Run: headless pygame with SDL's dummy video driver; simulated clock (each Clock.tick advances the game by its frame time, no real sleeping); random seed 0; keys injected as events and as key.get_pressed() state; mouse plan: one left click at the window centre at the start of phase 2, then a move to the lower-right quarter at the start of phase 3.
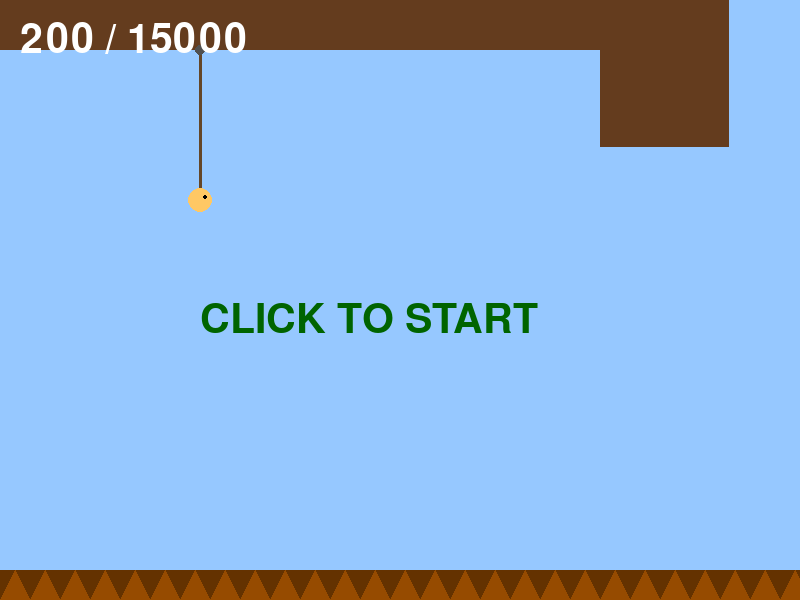
Frame 1 of 4 · flips 1–60 · no input
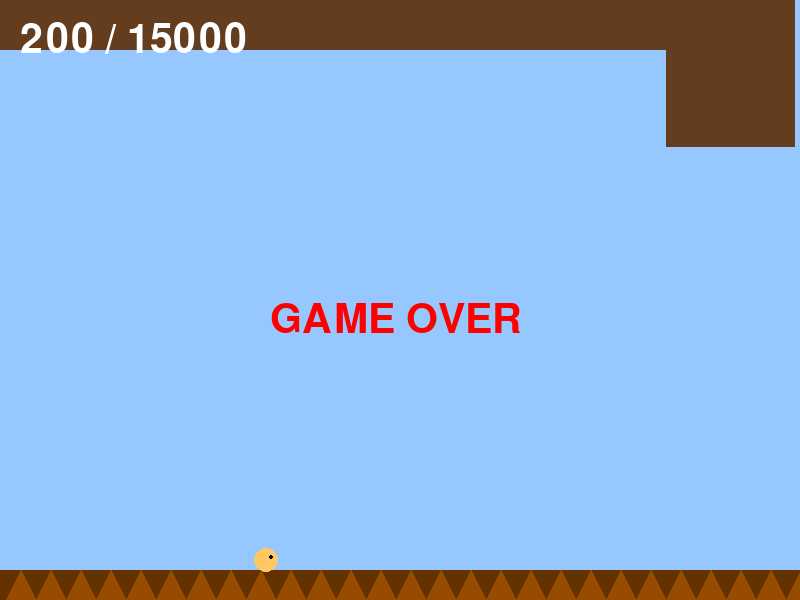
Frame 2 of 4 · flips 61–180 · clicked the window centre · tapped SPACE, RETURN · held RIGHT (→), D
Frame 3 of 4 · flips 181–300 · moved the mouse to the lower-right quarter · held DOWN (↓), S · screen unchanged from frame 2, image omitted
Frame 4 of 4 · flips 301–420 · held LEFT (←), A, UP (↑), W · screen unchanged from frame 3, image omitted

The pygame program that drew these frames:

#ターザンロープアクションゲーム

import math
import random
import pygame

#ゲームバランスを調整するとき用の定数を定義
ROPE_ANGLE = 50        #ロープ発射角度
KICK_STRENGTH = 2.2    #ブーストの強さ
GOAL_X = 15000        #ゴール地点のX座標

#クラス定義
class World:
    def __init__(self, width, height, gravity=0.4):
        self.width = width
        self.height = height
        self.gravity = pygame.Vector2(0, gravity)
        self.dt = 1.0


class Particle:
    """ 主人公 """
    def __init__(self, x, y, world):
        self.world = world
        self.pos = pygame.Vector2(x, y)
        self.vel = pygame.Vector2(0, 0)
        self.radius = 12

    @property
    def x(self): return self.pos.x
    @x.setter
    def x(self, v): self.pos.x = v

    @property
    def y(self): return self.pos.y
    @y.setter
    def y(self, v): self.pos.y = v

    @property
    def vx(self): return self.vel.x
    @vx.setter
    def vx(self, v): self.vel.x = v

    @property
    def vy(self): return self.vel.y
    @vy.setter
    def vy(self, v): self.vel.y = v

    def update(self):
        self.vel += self.world.gravity * self.world.dt

        #速度制限
        if self.vel.length() > 10:
            self.vel.scale_to_length(10)

        #位置更新
        self.pos += self.vel * self.world.dt

    def draw(self, screen, scroll_x):
        draw_x = int(self.x - scroll_x)
        draw_y = int(self.y)
        pygame.draw.circle(screen, (255, 200, 100), (draw_x, draw_y), self.radius)
        
        #目
        eye_offset = 5 if self.vx >= 0 else -5
        pygame.draw.circle(screen, (0, 0, 0), (draw_x + eye_offset, draw_y - 3), 2)


class Rope:
    """ ロープ"""
    def __init__(self, anchor_x, anchor_y, player, world):
        self.world = world
        self.anchor = pygame.Vector2(anchor_x, anchor_y)
        self.player = player

        #ロープの長さは、ロープがかかった瞬間の距離で固定する
        self.length = self.player.pos.distance_to(self.anchor)
        if self.length < 10:
            self.length = 10

    def update(self):
        #現在のプレイヤーと支点の距離を測る
        diff = self.player.pos - self.anchor
        dist = diff.length()

        #もしロープの長さより遠くに行こうとした場合
        if dist > self.length:
            if dist > 0:
                correction = diff.normalize() * self.length
                self.player.pos = self.anchor + correction

                normal = diff.normalize()
                dot = self.player.vel.dot(normal)
                if dot > 0:
                    self.player.vel -= normal * dot

    def draw(self, screen, scroll_x):
        start_x = int(self.anchor.x - scroll_x)
        start_y = int(self.anchor.y)
        end_x = int(self.player.x - scroll_x)
        end_y = int(self.player.y)
        
        pygame.draw.line(screen, (100, 70, 40), (start_x, start_y), (end_x, end_y), 3)
        pygame.draw.circle(screen, (80, 80, 80), (start_x, start_y), 5)


class CeilingMap:
    """ 天井マップ """
    def __init__(self, world):
        self.world = world
        self.blocks = []

        #スタート地点の天井
        start_rect = pygame.Rect(-200, 0, 800, 50)
        self.blocks.append(start_rect)

        #ゴールまで天井を生成
        current_x = 600
        while current_x < GOAL_X:
            w = random.randint(80, 150)
            h = random.randint(50, 150)
            rect = pygame.Rect(current_x, 0, w, h)
            self.blocks.append(rect)
            current_x += w + random.randint(200, 500)

    def get_ceiling_y(self, x):
        for rect in self.blocks:
            if rect.left <= x <= rect.right:
                return rect.bottom
        return None

    def draw(self, screen, scroll_x):
        for rect in self.blocks:
            if rect.right - scroll_x < 0 or rect.left - scroll_x > self.world.width:
                continue
            draw_rect = pygame.Rect(rect.x - scroll_x, rect.y, rect.width, rect.height)
            pygame.draw.rect(screen, (100, 60, 30), draw_rect)


class SpikeFloor:
    """ トゲトゲの床 """
    def __init__(self, world):
        self.world = world
        self.y = self.world.height - 30

    def check_hit(self, player):
        if player.y + player.radius > self.y:
            return True
        return False

    def draw(self, screen, scroll_x):
        #床を描く
        pygame.draw.rect(screen, (100, 50, 0), (0, self.y, self.world.width, self.world.height - self.y))
        
        #トゲを描く
        spike_w = 30
        start_i = int(scroll_x / spike_w)
        end_i = start_i + int(self.world.width / spike_w) + 2

        for i in range(start_i, end_i):
            base_x = i * spike_w - scroll_x
            p1 = (base_x, self.world.height)
            p2 = (base_x + spike_w/2, self.y)
            p3 = (base_x + spike_w, self.world.height)
            pygame.draw.polygon(screen, (150, 75, 0), [p1, p2, p3])


class AppMain:
    def __init__(self):
        pygame.init()
        self.world = World(800, 600)
        self.screen = pygame.display.set_mode((self.world.width, self.world.height))
        self.clock = pygame.time.Clock()
        self.font = pygame.font.SysFont(None, 60)
        self.scroll_x = 0
        self.rope = None
        self.reset_game()
        self.state = "READY"

    def reset_game(self):
        self.ceiling = CeilingMap(self.world)
        self.spikes = SpikeFloor(self.world)

        start_x = 200
        ceil_y = self.ceiling.get_ceiling_y(start_x)
        if ceil_y is None: 
            ceil_y = 50
        
        self.player = Particle(start_x, ceil_y + 150, self.world)
        self.rope = Rope(start_x, ceil_y, self.player, self.world)
        
        self.scroll_x = 0
        self.state = "PLAYING"

    def get_rope_target(self):
        start_y = self.player.y - 100
        if start_y > self.player.y - 10:
            start_y = self.player.y - 10
        
        dy = self.player.y - start_y
        aim_vec = pygame.Vector2(0, -1).rotate(ROPE_ANGLE)

        if abs(aim_vec.y) > 0.001:
            ratio = dy / abs(aim_vec.y)
            dx = aim_vec.x * ratio
        else:
            dx = 0
        
        target_x = self.player.x + dx
        return target_x

    def update(self):
        #ESCキーで終了
        if pygame.key.get_pressed()[pygame.K_ESCAPE]:
            pygame.event.post(pygame.event.Event(pygame.QUIT))

        #READY状態
        if self.state == "READY":
            if pygame.mouse.get_pressed()[0]:
                self.state = "PLAYING"
            return

        #ゲームオーバー/ゴール後のリスタート
        if self.state == "GAMEOVER" or self.state == "GOAL":
            if pygame.mouse.get_pressed()[0]:
                self.reset_game()
            return

        #入力処理
        mouse_pressed = pygame.mouse.get_pressed()[0]
        
        if mouse_pressed:
            if self.rope is None:
                target_x = self.get_rope_target()
                ceil_y = self.ceiling.get_ceiling_y(target_x)
                
                if ceil_y is not None and ceil_y < self.player.y:
                    self.rope = Rope(target_x, ceil_y, self.player, self.world)
                    
                    #加速
                    rope_vec = self.rope.anchor - self.player.pos
                    if rope_vec.length() > 0:
                        normal = rope_vec.normalize()
                        tangent = normal.rotate(90)
                        if tangent.x < 0:
                            tangent = -tangent
                        self.player.vel += tangent * KICK_STRENGTH
        else:
            self.rope = None

        #物理演算
        self.player.update()
        if self.rope:
            self.rope.update()

        #天井との当たり判定
        ceil_y = self.ceiling.get_ceiling_y(self.player.x)
        if ceil_y is not None:
            if self.player.y - self.player.radius < ceil_y:
                self.player.y = ceil_y + self.player.radius
                if self.player.vy < 0:
                    self.player.vy = 0

        #スクロール
        target_scroll = self.player.x - self.world.width / 3
        self.scroll_x += (target_scroll - self.scroll_x) * 0.1

        #トゲに当たったらゲームオーバー
        if self.spikes.check_hit(self.player):
            self.state = "GAMEOVER"

        #ゴール判定
        if self.player.x > GOAL_X:
            self.state = "GOAL"

    def draw(self):
        self.screen.fill((150, 200, 255))

        self.ceiling.draw(self.screen, self.scroll_x)
        self.spikes.draw(self.screen, self.scroll_x)

        #ゴールライン
        goal_x = int(GOAL_X - self.scroll_x)
        pygame.draw.rect(self.screen, (255, 215, 0), (goal_x, 0, 50, self.world.height))

        #ガイド線
        if self.state == "PLAYING" and self.rope is None:
            target_x = self.get_rope_target()
            ceil_y = self.ceiling.get_ceiling_y(target_x)

            start_pos = (int(self.player.x - self.scroll_x), int(self.player.y))
            
            if ceil_y is not None and ceil_y < self.player.y:
                color = (0, 255, 255)
                end_pos = (int(target_x - self.scroll_x), int(ceil_y))
            else:
                color = (255, 0, 0)
                start_vec = pygame.Vector2(self.player.x, self.player.y)
                aim_vec = pygame.Vector2(0, -1).rotate(ROPE_ANGLE)
                end_vec = start_vec + aim_vec * 100
                end_pos = (int(end_vec.x - self.scroll_x), int(end_vec.y))
            
            pygame.draw.line(self.screen, color, start_pos, end_pos, 2)

        #ロープとプレイヤー
        if self.rope:
            self.rope.draw(self.screen, self.scroll_x)
        self.player.draw(self.screen, self.scroll_x)

        #スコア表示
        dist = int(self.player.x)
        text = self.font.render(f"{dist} / {GOAL_X}", True, (255, 255, 255))
        self.screen.blit(text, (20, 20))

        #状態メッセージ
        if self.state == "READY":
            msg = self.font.render("CLICK TO START", True, (0, 100, 0))
            self.screen.blit(msg, (self.world.width/2 - 200, self.world.height/2))
        elif self.state == "GAMEOVER":
            msg = self.font.render("GAME OVER", True, (255, 0, 0))
            self.screen.blit(msg, (self.world.width/2 - 130, self.world.height/2))
        elif self.state == "GOAL":
            msg = self.font.render("GOAL!!", True, (255, 215, 0))
            self.screen.blit(msg, (self.world.width/2 - 80, self.world.height/2))
            
        pygame.display.update()

    def run(self):
        while True:
            for event in pygame.event.get():
                if event.type == pygame.QUIT:
                    return
            self.update()
            self.draw()
            self.clock.tick(60)

if __name__ == "__main__":
    AppMain().run()
